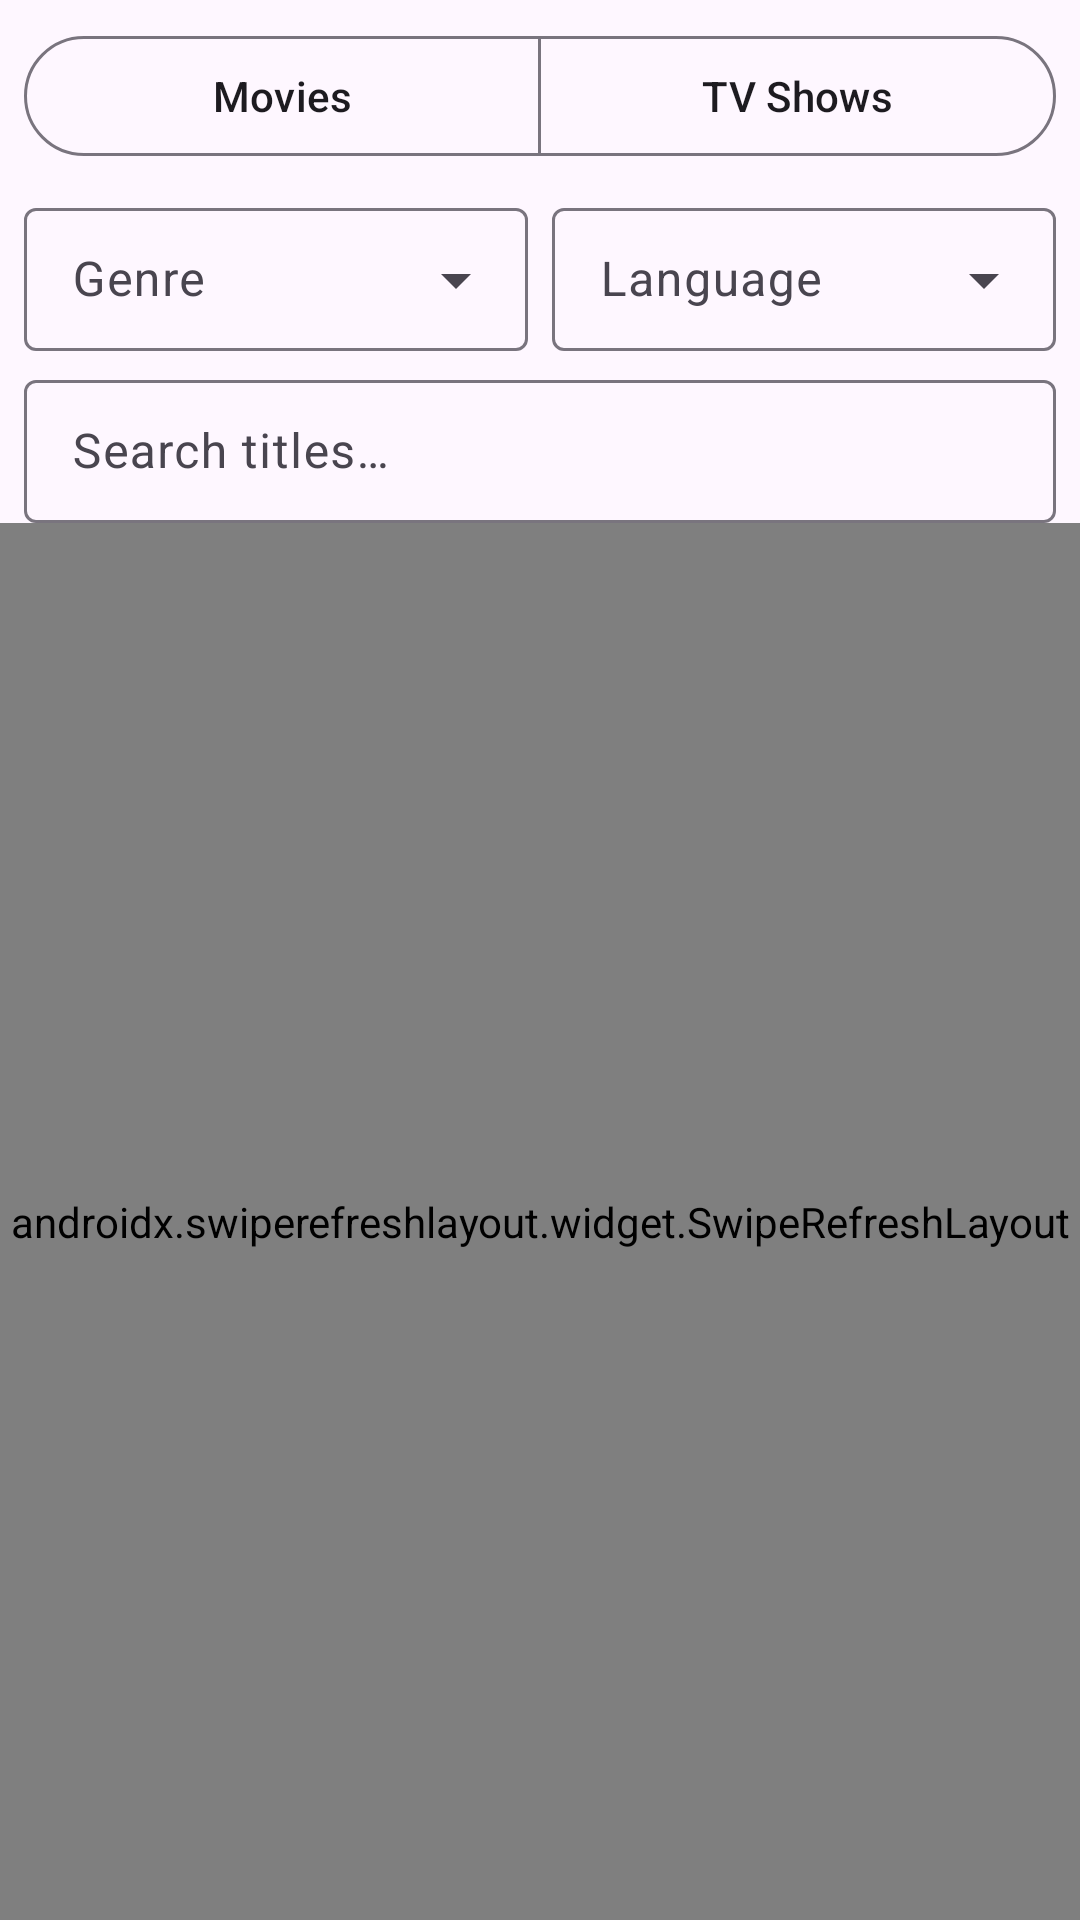

The Android layout XML behind this screen, and the referenced resources:
<!-- AndroidManifest.xml: application theme Theme.DebridBrowser -->
<!-- res/layout/fragment_discover.xml -->
<?xml version="1.0" encoding="utf-8"?>
<LinearLayout xmlns:android="http://schemas.android.com/apk/res/android"
    xmlns:app="http://schemas.android.com/apk/res-auto"
    android:layout_width="match_parent"
    android:layout_height="match_parent"
    android:orientation="vertical">

    
    <com.google.android.material.button.MaterialButtonToggleGroup
        android:id="@+id/typeGroup"
        android:layout_width="match_parent"
        android:layout_height="wrap_content"
        android:layout_marginHorizontal="8dp"
        android:layout_marginTop="8dp"
        app:selectionRequired="true"
        app:singleSelection="true">

        <com.google.android.material.button.MaterialButton
            android:id="@+id/typeMovies"
            style="?attr/materialButtonOutlinedStyle"
            android:layout_width="0dp"
            android:layout_weight="1"
            android:layout_height="wrap_content"
            android:text="@string/type_movies" />

        <com.google.android.material.button.MaterialButton
            android:id="@+id/typeTv"
            style="?attr/materialButtonOutlinedStyle"
            android:layout_width="0dp"
            android:layout_weight="1"
            android:layout_height="wrap_content"
            android:text="@string/type_tv" />
    </com.google.android.material.button.MaterialButtonToggleGroup>

    
    <LinearLayout
        android:layout_width="match_parent"
        android:layout_height="wrap_content"
        android:orientation="horizontal"
        android:paddingHorizontal="8dp"
        android:paddingTop="8dp">

        <com.google.android.material.textfield.TextInputLayout
            android:id="@+id/genreLayout"
            style="@style/Widget.Material3.TextInputLayout.OutlinedBox.Dense.ExposedDropdownMenu"
            android:layout_width="0dp"
            android:layout_height="wrap_content"
            android:layout_weight="1"
            android:hint="@string/genre">

            <com.google.android.material.textfield.MaterialAutoCompleteTextView
                android:id="@+id/genreInput"
                android:layout_width="match_parent"
                android:layout_height="wrap_content"
                android:inputType="none" />
        </com.google.android.material.textfield.TextInputLayout>

        <com.google.android.material.textfield.TextInputLayout
            android:id="@+id/langLayout"
            style="@style/Widget.Material3.TextInputLayout.OutlinedBox.Dense.ExposedDropdownMenu"
            android:layout_width="0dp"
            android:layout_height="wrap_content"
            android:layout_weight="1"
            android:layout_marginStart="8dp"
            android:hint="@string/language">

            <com.google.android.material.textfield.MaterialAutoCompleteTextView
                android:id="@+id/langInput"
                android:layout_width="match_parent"
                android:layout_height="wrap_content"
                android:inputType="none" />
        </com.google.android.material.textfield.TextInputLayout>
    </LinearLayout>

    
    <com.google.android.material.textfield.TextInputLayout
        android:layout_width="match_parent"
        android:layout_height="wrap_content"
        android:layout_marginHorizontal="8dp"
        android:layout_marginTop="4dp"
        app:endIconMode="clear_text"
        app:startIconDrawable="@drawable/ic_search"
        style="@style/Widget.Material3.TextInputLayout.OutlinedBox.Dense">

        <com.google.android.material.textfield.TextInputEditText
            android:id="@+id/searchInput"
            android:layout_width="match_parent"
            android:layout_height="wrap_content"
            android:hint="@string/search_titles"
            android:imeOptions="actionSearch"
            android:inputType="text"
            android:maxLines="1" />
    </com.google.android.material.textfield.TextInputLayout>

    <FrameLayout
        android:layout_width="match_parent"
        android:layout_height="0dp"
        android:layout_weight="1">

        <androidx.swiperefreshlayout.widget.SwipeRefreshLayout
            android:id="@+id/swipeRefresh"
            android:layout_width="match_parent"
            android:layout_height="match_parent">

            <androidx.recyclerview.widget.RecyclerView
                android:id="@+id/recycler"
                android:layout_width="match_parent"
                android:layout_height="match_parent"
                android:clipToPadding="false"
                android:paddingHorizontal="2dp"
                android:paddingBottom="12dp" />
        </androidx.swiperefreshlayout.widget.SwipeRefreshLayout>

        <LinearLayout
            android:id="@+id/emptyView"
            android:layout_width="match_parent"
            android:layout_height="match_parent"
            android:gravity="center"
            android:orientation="vertical"
            android:padding="24dp"
            android:visibility="gone">

            <TextView
                android:id="@+id/emptyText"
                android:layout_width="wrap_content"
                android:layout_height="wrap_content"
                android:gravity="center"
                android:textAppearance="?attr/textAppearanceBodyLarge" />

            <com.google.android.material.button.MaterialButton
                android:id="@+id/emptyButton"
                android:layout_width="wrap_content"
                android:layout_height="wrap_content"
                android:layout_marginTop="12dp"
                android:text="@string/open_settings"
                android:visibility="gone" />
        </LinearLayout>

        <ProgressBar
            android:id="@+id/progress"
            android:layout_width="wrap_content"
            android:layout_height="wrap_content"
            android:layout_gravity="center"
            android:visibility="gone" />
    </FrameLayout>
</LinearLayout>
<!-- resources referenced by this layout -->
<resources>
  <string name="genre">Genre</string>
  <string name="language">Language</string>
  <string name="open_settings">Open Settings</string>
  <string name="search_titles">Search titles…</string>
  <string name="type_movies">Movies</string>
  <string name="type_tv">TV Shows</string>
  <style name="Theme.DebridBrowser" parent="Theme.Material3.DayNight.NoActionBar">
          <item name="colorPrimary">@color/primary</item>
          <item name="colorPrimaryDark">@color/primary_dark</item>
          <item name="colorSecondary">@color/accent</item>
          <item name="android:statusBarColor">@color/primary_dark</item>
      </style>
  <color name="primary">#1565C0</color>
  <color name="primary_dark">#0D47A1</color>
  <color name="accent">#00ACC1</color>
</resources>
